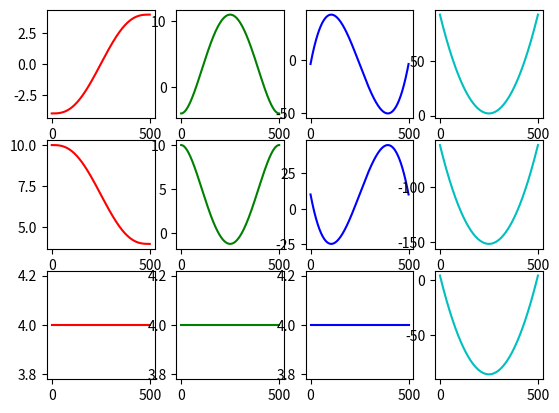

The matplotlib source for this figure:
#!/usr/bin/env python
import numpy as np
import sys, copy

def min_jerk(start, goal, dur, freq=100):
    """ 
    A function to generate a minimum-jerk trajectory.

    Parameters
    ----------
    start : array
        a vector of start position (e.g., np.array([0,0,0]))
    goal  : array
        a vector of goal position (e.g., np.array([1,2,1]))
    dur   : float
        time duration of the resulted trajectory
    freq  : float
        time frequency (Hz)

    Returns
    -------
    time : array
           a list of progress from 0 to 1
    X    : array
           a position trajectory from a start to a goal
    Xd   : array
           a velocity trajectory
    Xdd  : array
           an acceleration trajectory
    Xddd : array
           a jerk trajectory
    """
    if type(start) in [list, tuple]: start = np.array(start)
    if type(goal) in [list, tuple]: goal = np.array(goal)
    
    D = len(start) # dimension
    P = int(freq * dur) # the number of points

    time = []
    X  = [] # joint angle
    Xd = []
    Xdd  = []
    Xddd = []
    for i in range(P):
        # ------------------------------------------------------
        # Place your code here
        # ------------------------------------------------------
        t = 0.0 + i/(P-1.0)*(dur-0)

        time.append(t)
        X.append( start + (goal-start)*( 10.0*(t/dur)**3 - 15.0*(t/dur)**4 + 6.0*(t/dur)**5 ))
        Xd.append( start + (goal-start)*( 30.0*(t/dur)**2 - 60.0*(t/dur)**3 + 30.0*(t/dur)**4 ) )
        Xdd.append( start + (goal-start)*( 60.0*(t/dur) - 180.0*(t/dur)**2 + 120.0*(t/dur)**3 ) )
        Xddd.append( start + (goal-start)*(60.0/dur) - 360.0*(t/dur) + 360.0*(t/dur)**2)
        # ------------------------------------------------------
    
    # print(X)    
    return np.array(time), np.array(X), np.array(Xd), np.array(Xdd), np.array(Xddd)


if __name__ == '__main__':

    # start and goal
    start = np.array([-4.0, 10.0, 4.0])
    goal  = np.array([4.0, 4.0, 4.0])
    N,D   = 2, len(start)

    freq     = 100 #Hz 
    duration = 5.
    
    _, trj, trj_vel, trj_acc, trj_jerk = min_jerk(start, goal, duration, freq)


    length = len(trj)

    import matplotlib.pyplot as plt
    fig = plt.figure(1)
    
    for i in range(D):
        ax = fig.add_subplot(D, 4, i*4+1)
        plt.plot(range(length), trj[:,i], 'r-', markersize=12)

        ax = fig.add_subplot(D, 4, i*4+2)
        plt.plot(range(length), trj_vel[:,i], 'g-', markersize=12)

        ax = fig.add_subplot(D, 4, i*4+3)
        plt.plot(range(length), trj_acc[:,i], 'b-', markersize=12)

        ax = fig.add_subplot(D, 4, i*4+4)
        plt.plot(range(length), trj_jerk[:,i], 'c-', markersize=12)
        
    plt.show()

